Run: headless pygame with SDL's dummy video driver; simulated clock (each Clock.tick advances the game by its frame time, no real sleeping); random seed 0; keys injected as events and as key.get_pressed() state; no mouse input.
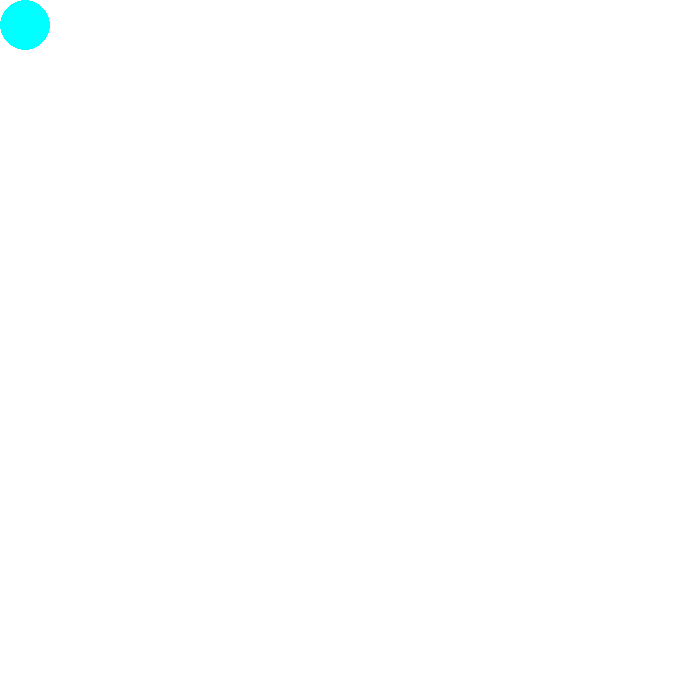
Frame 1 of 4 · flips 1–60 · no input
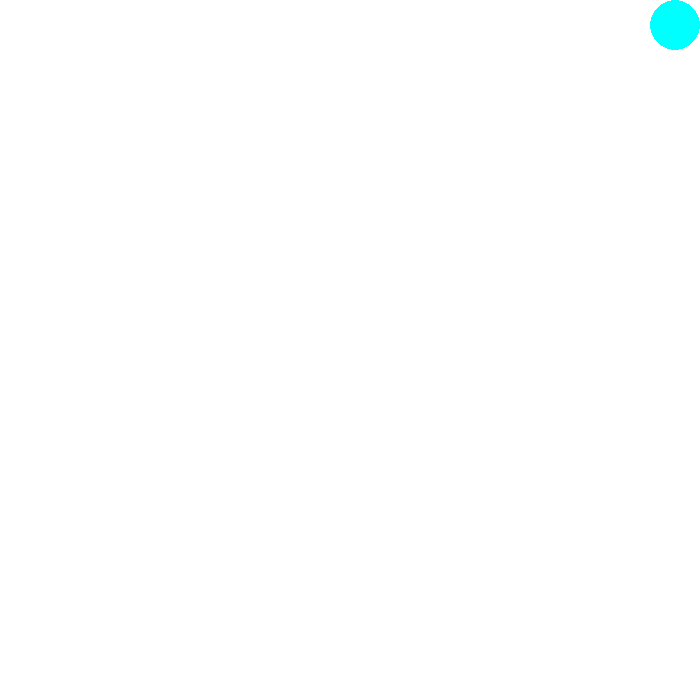
Frame 2 of 4 · flips 61–180 · tapped SPACE, RETURN · held RIGHT (→), D
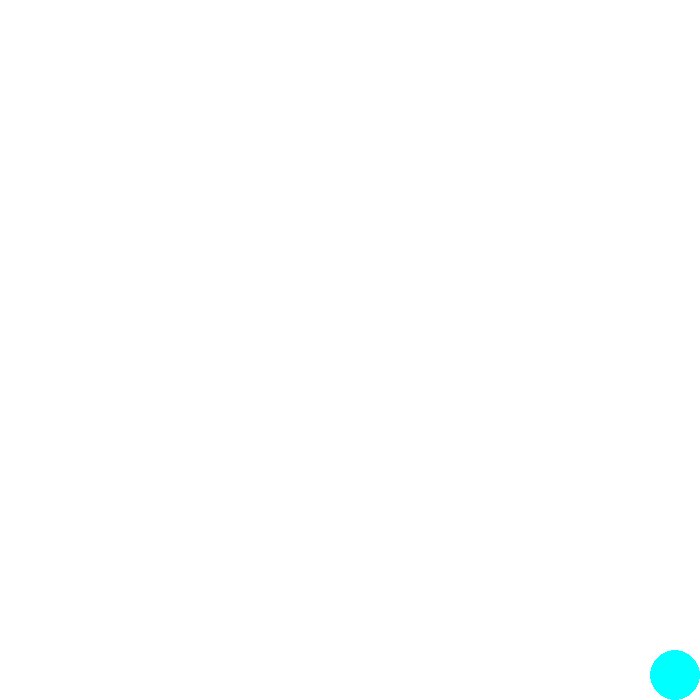
Frame 3 of 4 · flips 181–300 · held DOWN (↓), S
Frame 4 of 4 · flips 301–420 · held LEFT (←), A, UP (↑), W · screen same as frame 1, image omitted

The pygame program that drew these frames:

import pygame
pygame.init()
screen=pygame.display.set_mode((700,700))
clock=pygame.time.Clock()
done=False
screen.fill((255,255,255))
x=25
y=25
while not done:
    for event in pygame.event.get():
        if event.type == pygame.QUIT:
            done = True
    pressed=pygame.key.get_pressed()
    if pressed[pygame.K_UP]:
        y -= 20
    if pressed[pygame.K_DOWN]:
        y += 20
    if pressed[pygame.K_RIGHT]:
        x += 20
    if pressed[pygame.K_LEFT]:
        x -= 20
    if x + 25 > 700:
        x = 675
    if x < 25:
        x = 25
    if y + 25 > 700:
        y = 675
    if y < 25:
        y = 25
    screen.fill((255, 255, 255))
    pygame.draw.circle(screen,(0,255,255),[x,y],25)
    pygame.display.flip()
    clock.tick(60)
